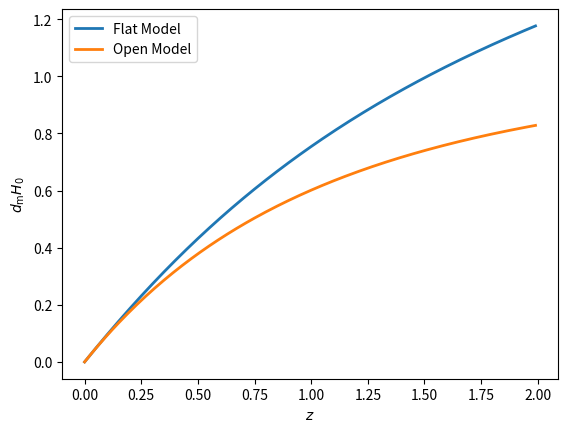
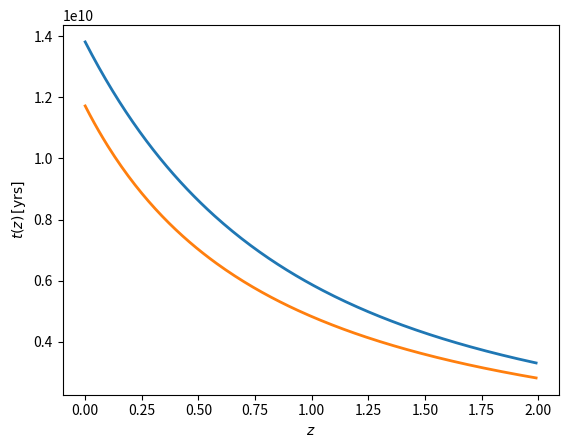

Reproduce these figures in Python, in order.
## Import the modules that we need
## pylab includes numpy and matplotlib
import numpy
import matplotlib.pyplot as plt
import scipy.interpolate

## Define some physical constants
km_per_Mpc = 3.086e19
sec_per_yr = 3.154e7
c = 299792.458   ## Speed of light in km/s

## Define a dictionary with some default cosmological parameters
cosmo_params_default = {'H_0': 67.32, \
                'Omega_m': 0.3158, \
                'Omega_r': 9.4e-5, \
                'Omega_K': 0.0, \
                'w_de': -1}

## Define some functions useful for computing expansion history
## Inputs will include the dictionary of cosmological parameters as defined above

def H_of_a(a, cosmo):
    """Returns Hubble rate at a given scale factor in units of km/s/Mpc"""
    Omega_de = 1. - cosmo['Omega_m'] - cosmo['Omega_r'] - cosmo['Omega_K']
    return cosmo['H_0']*numpy.sqrt(cosmo['Omega_r']*a**(-4) + cosmo['Omega_m']*a**(-3) \
                                   + cosmo['Omega_K']*a**(-2) + Omega_de*a**(-3*(1+cosmo['w_de'])))

def t_of_a(cosmo):
    """Returns age of universe at a given scale factor in years"""
    a_array = numpy.geomspace(1.0e-10, 1, num=1000)
    t_of_a_array = numpy.cumsum(numpy.diff(a_array) / ( a_array[1:] * H_of_a(a_array[1:], cosmo) ) ) \
                *km_per_Mpc/sec_per_yr
    return scipy.interpolate.interp1d(a_array[1:], t_of_a_array, kind = 'cubic')

def tau_of_a(cosmo):
    """Returns conformal time at given scale factor in Mpc"""
    a_array = numpy.geomspace(1.0e-10, 1, num=1000)
    tau_of_a_array = numpy.cumsum(numpy.diff(a_array) / ( a_array[1:]**2 * H_of_a(a_array[1:], cosmo) ) ) \
                *c
    return scipy.interpolate.interp1d(a_array[1:], tau_of_a_array, kind = 'cubic')

def t_of_z(z, cosmo):
    """Returns age of universe at a given redshift in years"""
    a_of_z = 1./(1.+z)
    return t_of_a(cosmo)(a_of_z)
    
def chi_of_z(z,cosmo):
    """Returns conformal radial distance to redshift z in Mpc"""
    a_of_z = 1./(1.+z)
    return tau_of_a(cosmo)(1.) - tau_of_a(cosmo)(a_of_z)

def r_of_z(z, cosmo):
    """Returns metric radial distance to redshift z in Mpc"""
    if cosmo['Omega_K']<0.:
        return numpy.sinh(chi_of_z(z,cosmo)*cosmo['H_0']/c)/cosmo['H_0']*c
    elif cosmo['Omega_K']>0.:
        return numpy.sin(chi_of_z(z,cosmo)*cosmo['H_0']/c)/cosmo['H_0']*c
    else:
        return chi_of_z(z,cosmo)
    

##  As an example of how to use this notebook, we will make two plots for each of two cosmologies:
##  1) Metric distance as a function of redshift
##  2) Age of universe as a function of redshift


## First, we define the range of redshifts we are interested in plotting
## For plotting convenience, we will sample the range at 200 equally spaced redshifts
zs = numpy.arange(0., 2., 0.01)


## Now we define dictionaries of cosmological parameters for two cosmologies using the format above
cosmo_params_flat = {'H_0': 67.32, \
                'Omega_m': 0.3158, \
                'Omega_r': 9.4e-5, \
                'Omega_K': 0.0, \
                'w_de': -1}

cosmo_params_open = {'H_0': 67.32, \
                'Omega_m': 0.3158, \
                'Omega_r': 9.4e-5, \
                'Omega_K': 0.68, \
                'w_de': -1}


##  We now calculate the metric distance at the redshifts of interest for the two cosmologies
flat_metric_distance = r_of_z(zs, cosmo_params_flat)
open_metric_distance = r_of_z(zs, cosmo_params_open)

##  We do the same for the age as a function of redshift
flat_age = t_of_z(zs, cosmo_params_flat)
open_age = t_of_z(zs, cosmo_params_open)

#Plot d_m*H_0 / c versus redshift for two different cosmologies
plt.figure('Metric Distance')
plt.clf()
plt.plot(zs, flat_metric_distance*cosmo_params_flat['H_0']/c, lw = 2, label = 'Flat Model')
plt.plot(zs, open_metric_distance*cosmo_params_open['H_0']/c, lw = 2, label = 'Open Model')
plt.xlabel(r'$z$')
plt.ylabel(r'$d_\mathrm{m}H_0$')
plt.legend()
plt.show()

#Plot age versus redshift for two different cosmologies
plt.figure('Age')
plt.clf()
plt.plot(zs, flat_age, lw = 2, label = 'Flat Model')
plt.plot(zs, open_age, lw = 2, label = 'Open Model')
plt.xlabel(r'$z$')
plt.ylabel(r'$t(z)\, [\mathrm{yrs}]$')
plt.show()

